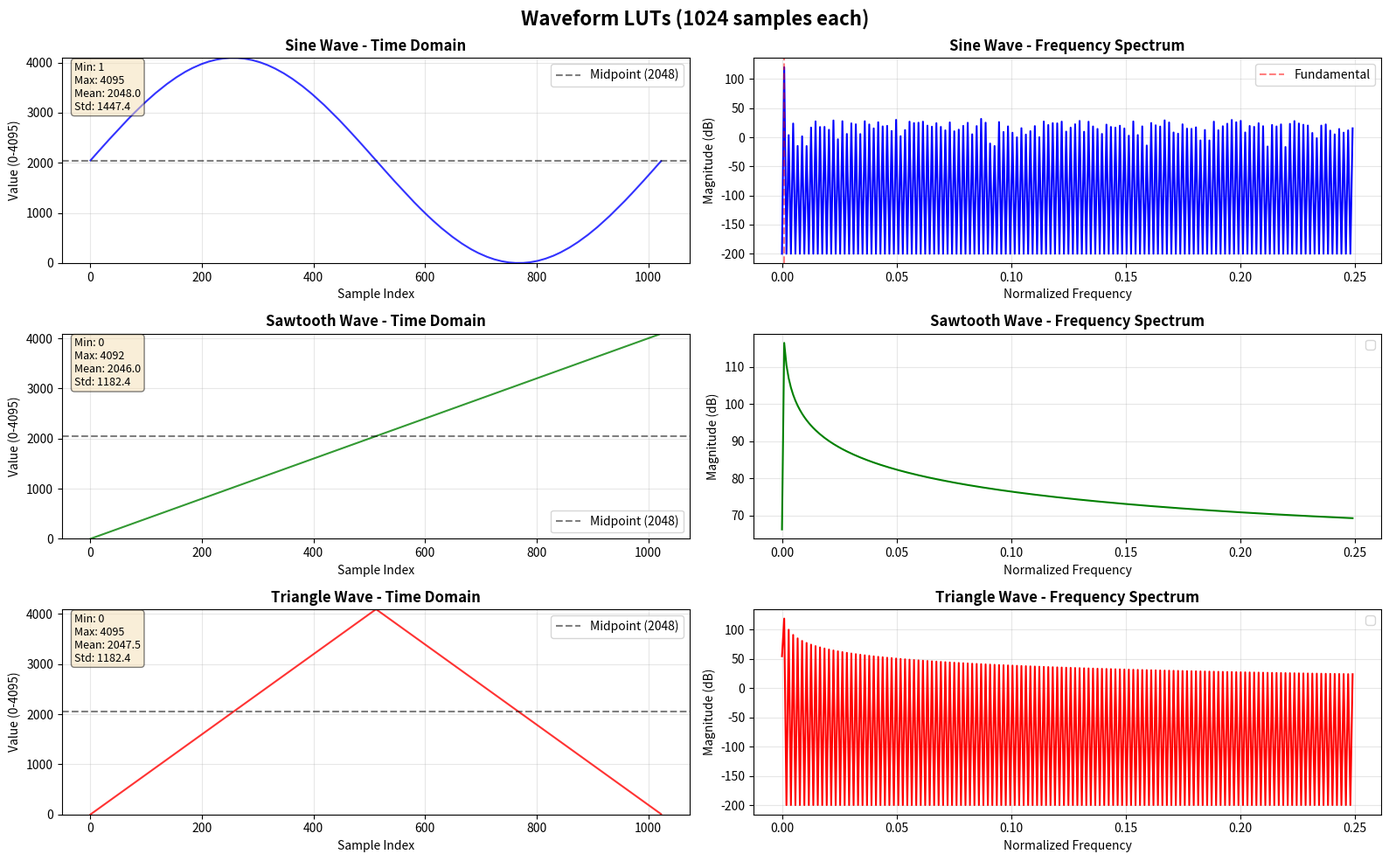

Write the Python code that produced this figure.
import numpy as np
import matplotlib.pyplot as plt

def generate_waveform_luts(N=1024):
    """
    Generate sine, sawtooth, and triangle wave LUTs
    N: Number of samples (1024)
    Range: 0 to 4095 (12-bit DAC)
    """
    
    # Generate sample indices
    t = np.arange(N)
    
    # ========================================
    # 1. SINE WAVE
    # ========================================
    # Formula: 2048 + 2047 * sin(2π * t / N)
    sine_wave = 2048 + 2047 * np.sin(2 * np.pi * t / N)
    sine_lut = np.round(sine_wave).astype(np.uint32)
    sine_lut = np.clip(sine_lut, 0, 4095)
    
    # ========================================
    # 2. SAWTOOTH WAVE
    # ========================================
    # Formula: Linear ramp from 0 to 4095
    sawtooth_wave = (4096 / N) * t
    sawtooth_lut = np.round(sawtooth_wave).astype(np.uint32)
    sawtooth_lut = np.clip(sawtooth_lut, 0, 4095)
    
    # ========================================
    # 3. TRIANGLE WAVE
    # ========================================
    # Ramp up for first half, ramp down for second half
    triangle_wave = np.zeros(N)
    half = N // 2
    
    # Rising edge (0 to 4095)
    triangle_wave[:half] = (4096 / half) * np.arange(half)
    
    # Falling edge (4095 to 0)
    triangle_wave[half:] = 4095 - (4096 / half) * np.arange(N - half)
    
    triangle_lut = np.round(triangle_wave).astype(np.uint32)
    triangle_lut = np.clip(triangle_lut, 0, 4095)
    
    return sine_lut, sawtooth_lut, triangle_lut

def export_c_array(name, arr, define_name="NS_WAVEFORM"):
    """Export LUT as C array"""
    out = f"// {name} Wave LUT: {len(arr)} samples, {len(arr)*4:,} bytes ({len(arr)*4/1024:.2f}KB)\n"
    out += f"uint32_t {name}_LUT[{define_name}] = {{\n"
    
    for i in range(0, len(arr), 16):
        chunk = ', '.join(f"{int(x):4d}" for x in arr[i:i+16])
        if i + 16 < len(arr):
            out += f"    {chunk},\n"
        else:
            out += f"    {chunk}\n"
    
    out += "};\n"
    return out

def plot_waveforms(sine_lut, sawtooth_lut, triangle_lut, N):
    """Create visualization of all three waveforms"""
    
    fig, axes = plt.subplots(3, 2, figsize=(16, 10))
    fig.suptitle(f'Waveform LUTs ({N} samples each)', fontsize=16, fontweight='bold')
    
    waveforms = [
        (sine_lut, 'Sine', 'blue'),
        (sawtooth_lut, 'Sawtooth', 'green'),
        (triangle_lut, 'Triangle', 'red')
    ]
    
    for idx, (lut, name, color) in enumerate(waveforms):
        # Time domain plot
        ax_time = axes[idx, 0]
        ax_time.plot(lut, color=color, linewidth=1.5, alpha=0.8)
        ax_time.axhline(2048, color='black', linestyle='--', alpha=0.5, label='Midpoint (2048)')
        ax_time.set_title(f'{name} Wave - Time Domain', fontsize=12, fontweight='bold')
        ax_time.set_xlabel('Sample Index')
        ax_time.set_ylabel('Value (0-4095)')
        ax_time.set_ylim([0, 4095])
        ax_time.grid(True, alpha=0.3)
        ax_time.legend()
        
        # Add statistics text
        stats_text = f"Min: {np.min(lut)}\nMax: {np.max(lut)}\nMean: {np.mean(lut):.1f}\nStd: {np.std(lut):.1f}"
        ax_time.text(0.02, 0.98, stats_text, transform=ax_time.transAxes,
                    fontsize=9, verticalalignment='top',
                    bbox=dict(boxstyle='round', facecolor='wheat', alpha=0.5))
        
        # Frequency domain plot
        ax_freq = axes[idx, 1]
        
        # Convert to centered signal for FFT
        centered = lut.astype(float) - 2048
        fft_result = np.fft.rfft(centered)
        freqs = np.fft.rfftfreq(N)
        magnitude = np.abs(fft_result)
        
        # Plot in dB scale
        magnitude_db = 20 * np.log10(magnitude + 1e-10)
        ax_freq.plot(freqs[:len(freqs)//2], magnitude_db[:len(freqs)//2], 
                    color=color, linewidth=1.5)
        ax_freq.set_title(f'{name} Wave - Frequency Spectrum', fontsize=12, fontweight='bold')
        ax_freq.set_xlabel('Normalized Frequency')
        ax_freq.set_ylabel('Magnitude (dB)')
        ax_freq.grid(True, alpha=0.3)
        
        # Highlight fundamental and harmonics for reference
        if idx == 0:  # Sine - only fundamental
            ax_freq.axvline(1/N, color='red', linestyle='--', alpha=0.5, label='Fundamental')
        ax_freq.legend()
    
    plt.tight_layout()
    plt.savefig(f'waveforms_{N}_samples.png', dpi=150, bbox_inches='tight')
    print(f"  Plot saved: waveforms_{N}_samples.png")
    plt.show()

def print_statistics(sine_lut, sawtooth_lut, triangle_lut, N):
    """Print detailed statistics about the waveforms"""
    print("\n" + "="*70)
    print("WAVEFORM STATISTICS")
    print("="*70)
    
    waveforms = [
        ("Sine", sine_lut),
        ("Sawtooth", sawtooth_lut),
        ("Triangle", triangle_lut)
    ]
    
    for name, lut in waveforms:
        print(f"\n{name} Wave:")
        print(f"  Samples: {len(lut)}")
        print(f"  Memory: {len(lut) * 4:,} bytes ({len(lut) * 4 / 1024:.2f} KB)")
        print(f"  Range: [{np.min(lut)}, {np.max(lut)}]")
        print(f"  Mean: {np.mean(lut):.2f}")
        print(f"  Std Dev: {np.std(lut):.2f}")
        print(f"  DC Offset: {np.mean(lut) - 2048:.2f} (should be ~0 for centered)")

# ============================================================================
# MAIN EXECUTION
# ============================================================================
if __name__ == '__main__':
    N = 1024  # Number of samples
    
    print("\n" + "="*70)
    print(f"GENERATING WAVEFORM LUTs WITH {N} SAMPLES")
    print("="*70)
    
    # Generate waveforms
    sine_lut, sawtooth_lut, triangle_lut = generate_waveform_luts(N)
    
    # Print statistics
    print_statistics(sine_lut, sawtooth_lut, triangle_lut, N)
    
    # Create visualization
    print("\nGenerating plots...")
    plot_waveforms(sine_lut, sawtooth_lut, triangle_lut, N)
    
    # Export C arrays
    print("\n" + "="*70)
    print("C ARRAY OUTPUT (copy to main.c):")
    print("="*70)
    print()
    
    print(f"// Add to your defines section:")
    print(f"#define NS_WAVEFORM_1K  {N}\n")
    
    print(export_c_array("Sin", sine_lut, "NS_WAVEFORM_1K"))
    print(export_c_array("Saw", sawtooth_lut, "NS_WAVEFORM_1K"))
    print(export_c_array("Triangle", triangle_lut, "NS_WAVEFORM_1K"))
    
    print("="*70)
    print(f"✓ DONE! Generated 3 waveforms with {N} samples each")
    print(f"  Total memory: {3 * N * 4 / 1024:.2f} KB")
    print("="*70)
